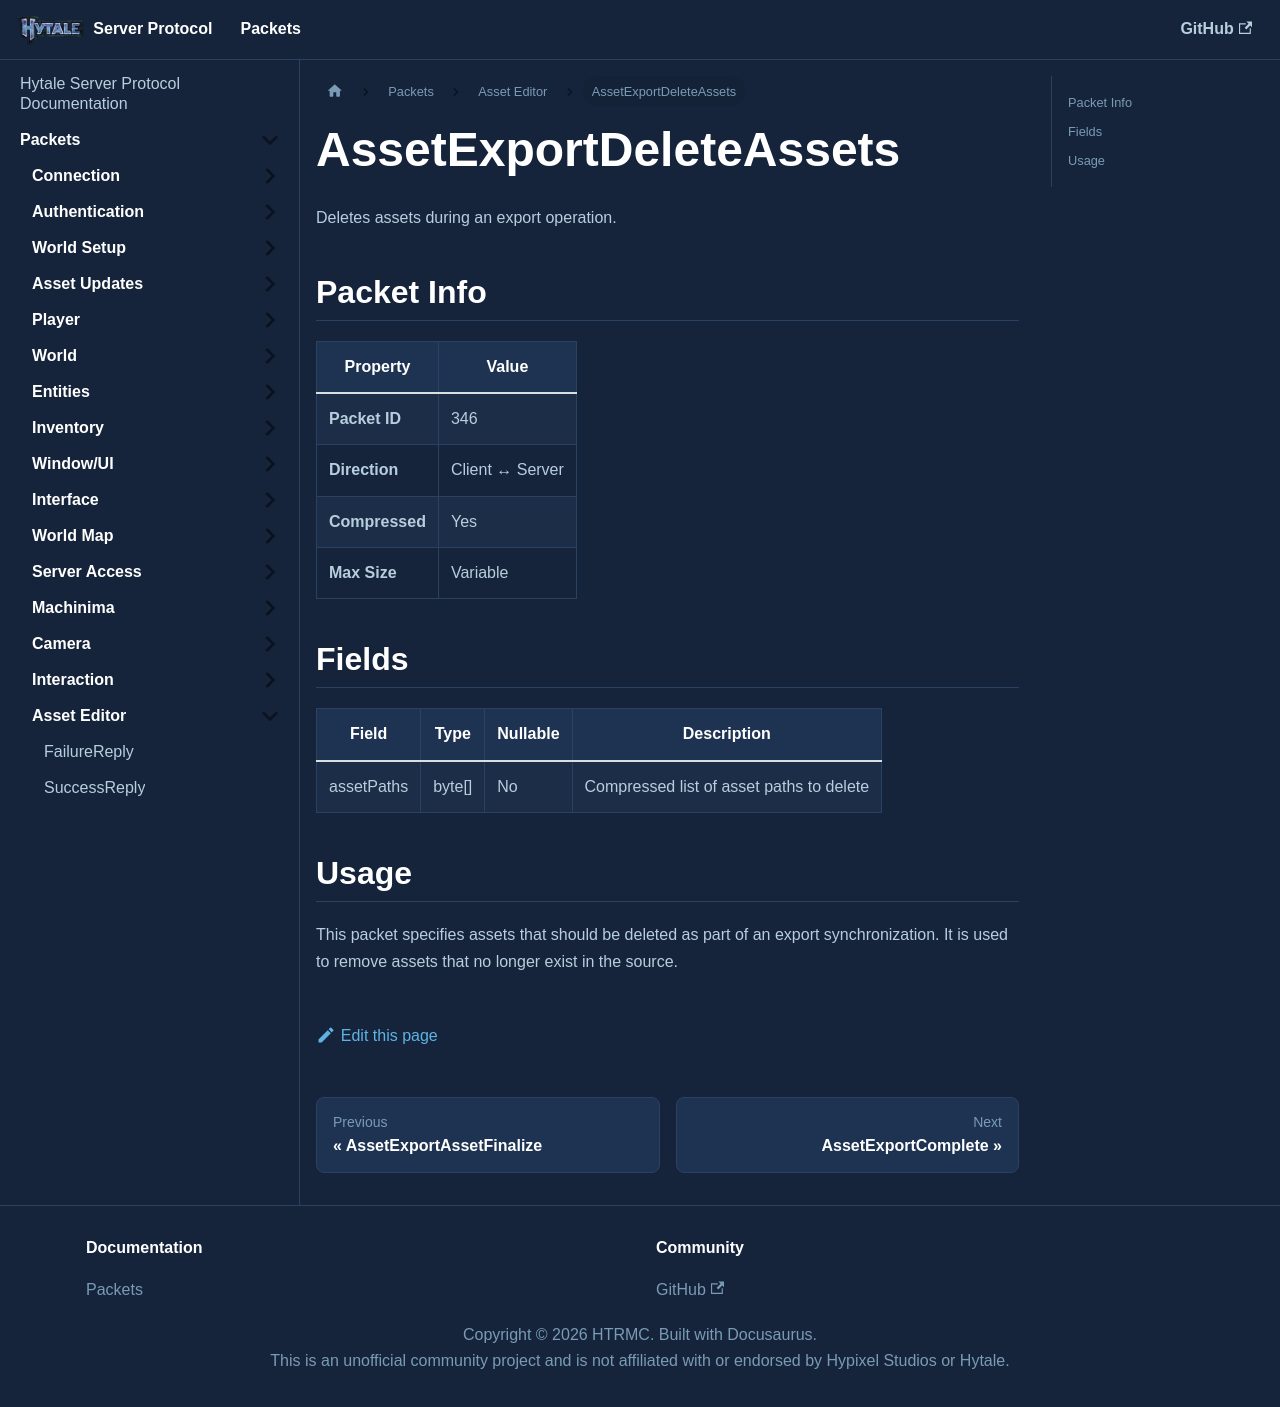

repository: HTRMC/HytaleServerDocs · page: docs/packets/asseteditor/assetexportdeleteassets/index.html · generator: docusaurus

---
sidebar_position: 47
---

# AssetExportDeleteAssets

Deletes assets during an export operation.

## Packet Info

| Property | Value |
|----------|-------|
| **Packet ID** | 346 |
| **Direction** | Client ↔ Server |
| **Compressed** | Yes |
| **Max Size** | Variable |

## Fields

| Field | Type | Nullable | Description |
|-------|------|----------|-------------|
| assetPaths | byte[] | No | Compressed list of asset paths to delete |

## Usage

This packet specifies assets that should be deleted as part of an export synchronization. It is used to remove assets that no longer exist in the source.
